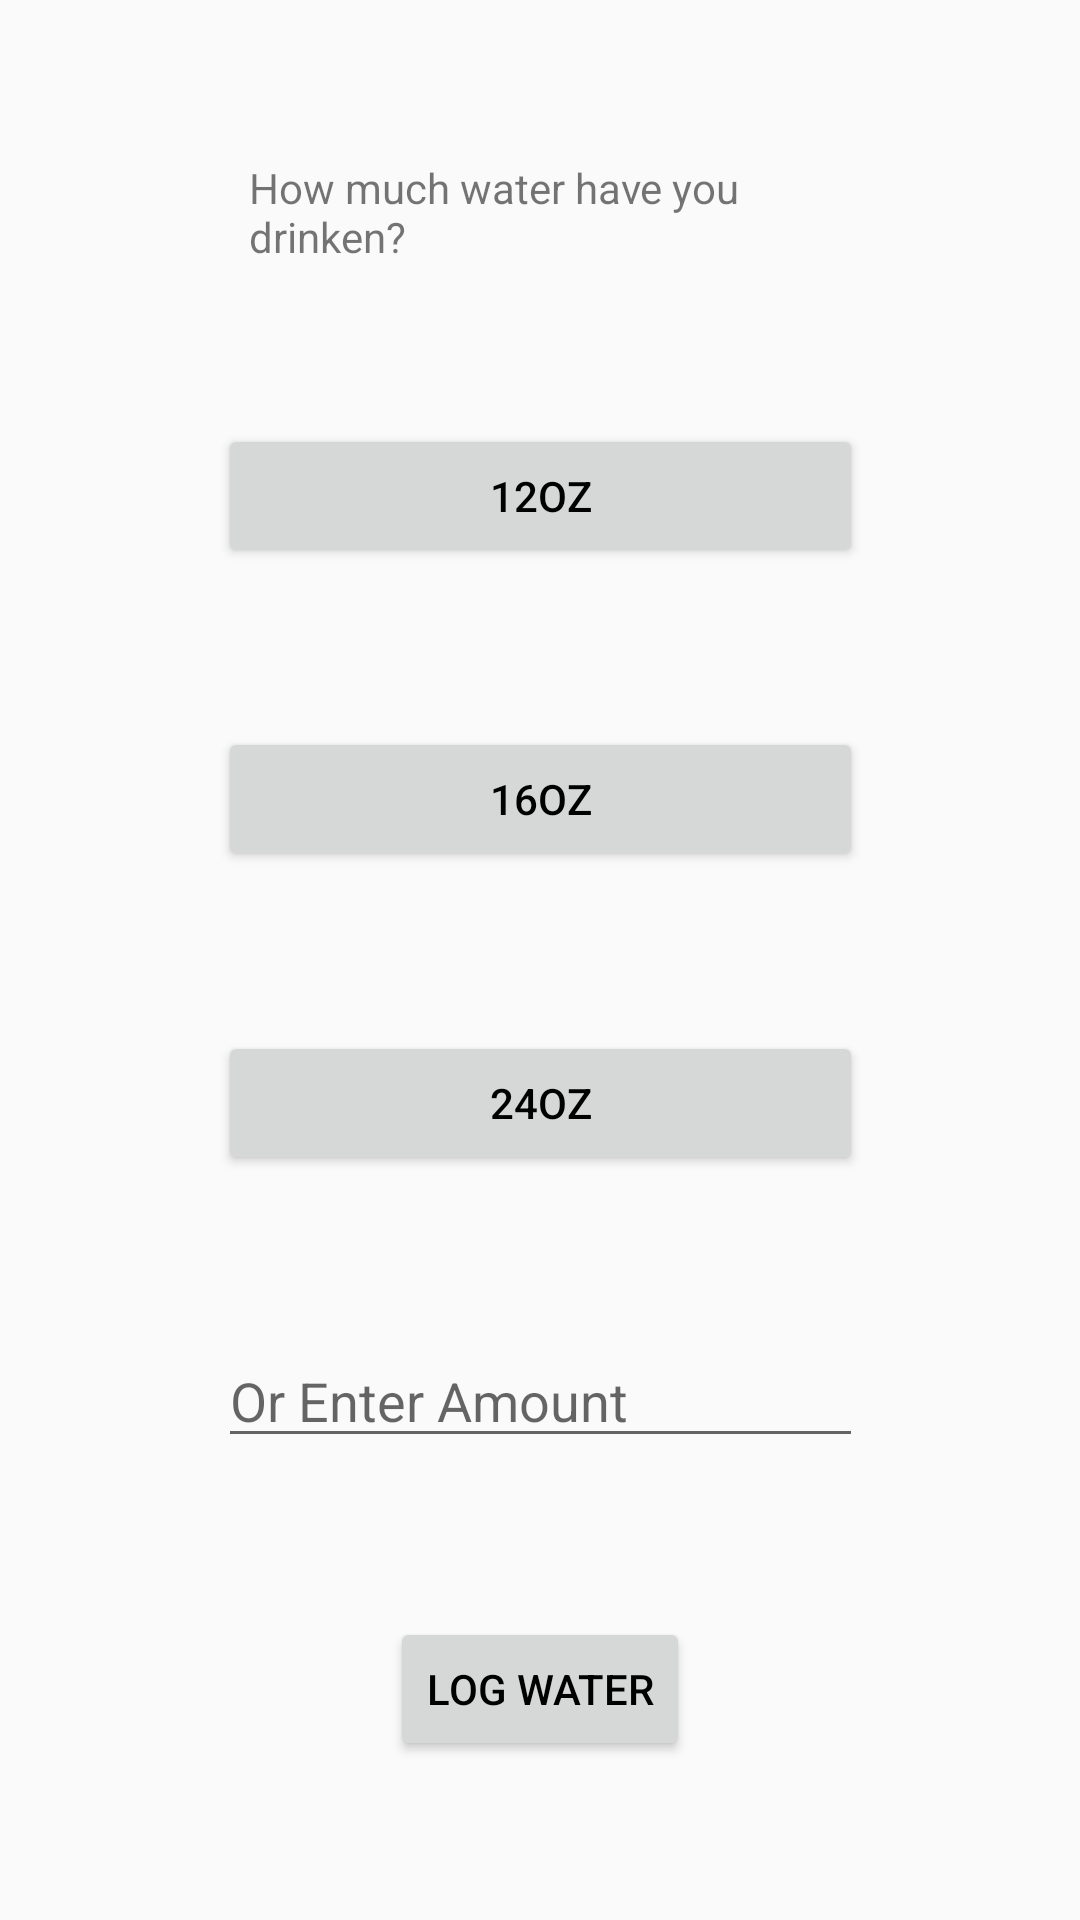

Reconstruct the res/layout file that produces this screen, plus the resources it refers to.
<!-- AndroidManifest.xml: application theme AppTheme -->
<!-- res/layout/water.xml -->
<?xml version="1.0" encoding="utf-8"?>
<android.support.constraint.ConstraintLayout xmlns:android="http://schemas.android.com/apk/res/android"
    xmlns:app="http://schemas.android.com/apk/res-auto"
    xmlns:tools="http://schemas.android.com/tools"
    android:layout_width="match_parent"
    android:layout_height="match_parent">

    <TextView
        android:id="@+id/textView2"
        android:layout_width="0dp"
        android:layout_height="wrap_content"
        android:layout_marginEnd="82dp"
        android:layout_marginLeft="83dp"
        android:layout_marginRight="82dp"
        android:layout_marginStart="83dp"
        android:text="How much water have you drinken?"
        app:layout_constraintBottom_toTopOf="@+id/button3"
        app:layout_constraintEnd_toEndOf="parent"
        app:layout_constraintHorizontal_bias="0.5"
        app:layout_constraintStart_toStartOf="parent"
        app:layout_constraintTop_toTopOf="parent" />

    <Button
        android:id="@+id/button3"
        android:layout_width="215dp"
        android:layout_height="wrap_content"
        android:text="12oz"
        app:layout_constraintBottom_toTopOf="@+id/button4"
        app:layout_constraintEnd_toEndOf="parent"
        app:layout_constraintHorizontal_bias="0.5"
        app:layout_constraintStart_toStartOf="parent"
        app:layout_constraintTop_toBottomOf="@+id/textView2" />

    <Button
        android:id="@+id/button4"
        android:layout_width="215dp"
        android:layout_height="wrap_content"
        android:text="16oz"
        app:layout_constraintBottom_toTopOf="@+id/button5"
        app:layout_constraintEnd_toEndOf="parent"
        app:layout_constraintHorizontal_bias="0.5"
        app:layout_constraintStart_toStartOf="parent"
        app:layout_constraintTop_toBottomOf="@+id/button3" />

    <Button
        android:id="@+id/button5"
        android:layout_width="215dp"
        android:layout_height="wrap_content"
        android:text="24oz"
        app:layout_constraintBottom_toTopOf="@+id/editText3"
        app:layout_constraintEnd_toEndOf="parent"
        app:layout_constraintHorizontal_bias="0.5"
        app:layout_constraintStart_toStartOf="parent"
        app:layout_constraintTop_toBottomOf="@+id/button4" />

    <EditText
        android:id="@+id/editText3"
        android:layout_width="215dp"
        android:layout_height="wrap_content"
        android:ems="10"
        android:hint="Or Enter Amount"
        android:inputType="textPersonName"
        app:layout_constraintBottom_toTopOf="@+id/button6"
        app:layout_constraintEnd_toEndOf="parent"
        app:layout_constraintHorizontal_bias="0.5"
        app:layout_constraintStart_toStartOf="parent"
        app:layout_constraintTop_toBottomOf="@+id/button5" />

    <Button
        android:id="@+id/button6"
        android:layout_width="wrap_content"
        android:layout_height="wrap_content"
        android:text="Log Water"
        app:layout_constraintBottom_toBottomOf="parent"
        app:layout_constraintEnd_toEndOf="parent"
        app:layout_constraintHorizontal_bias="0.5"
        app:layout_constraintStart_toStartOf="parent"
        app:layout_constraintTop_toBottomOf="@+id/editText3" />

</android.support.constraint.ConstraintLayout>
<!-- resources referenced by this layout -->
<resources>
  <style name="AppTheme" parent="Theme.AppCompat.Light">
          
          <item name="android:colorPrimary">@color/white</item>
          <item name="colorPrimaryDark">@color/lightpink</item>
          <item name="colorAccent">@color/black</item>
          <item name="android:textColorPrimary">@color/black</item>
          <item name="android:textColorPrimaryInverse">@color/black</item>
  
      </style>
  <color name="white">#FFFFFF</color>
  <color name="lightpink">#ffd0fd</color>
  <color name="black">#000000</color>
</resources>
